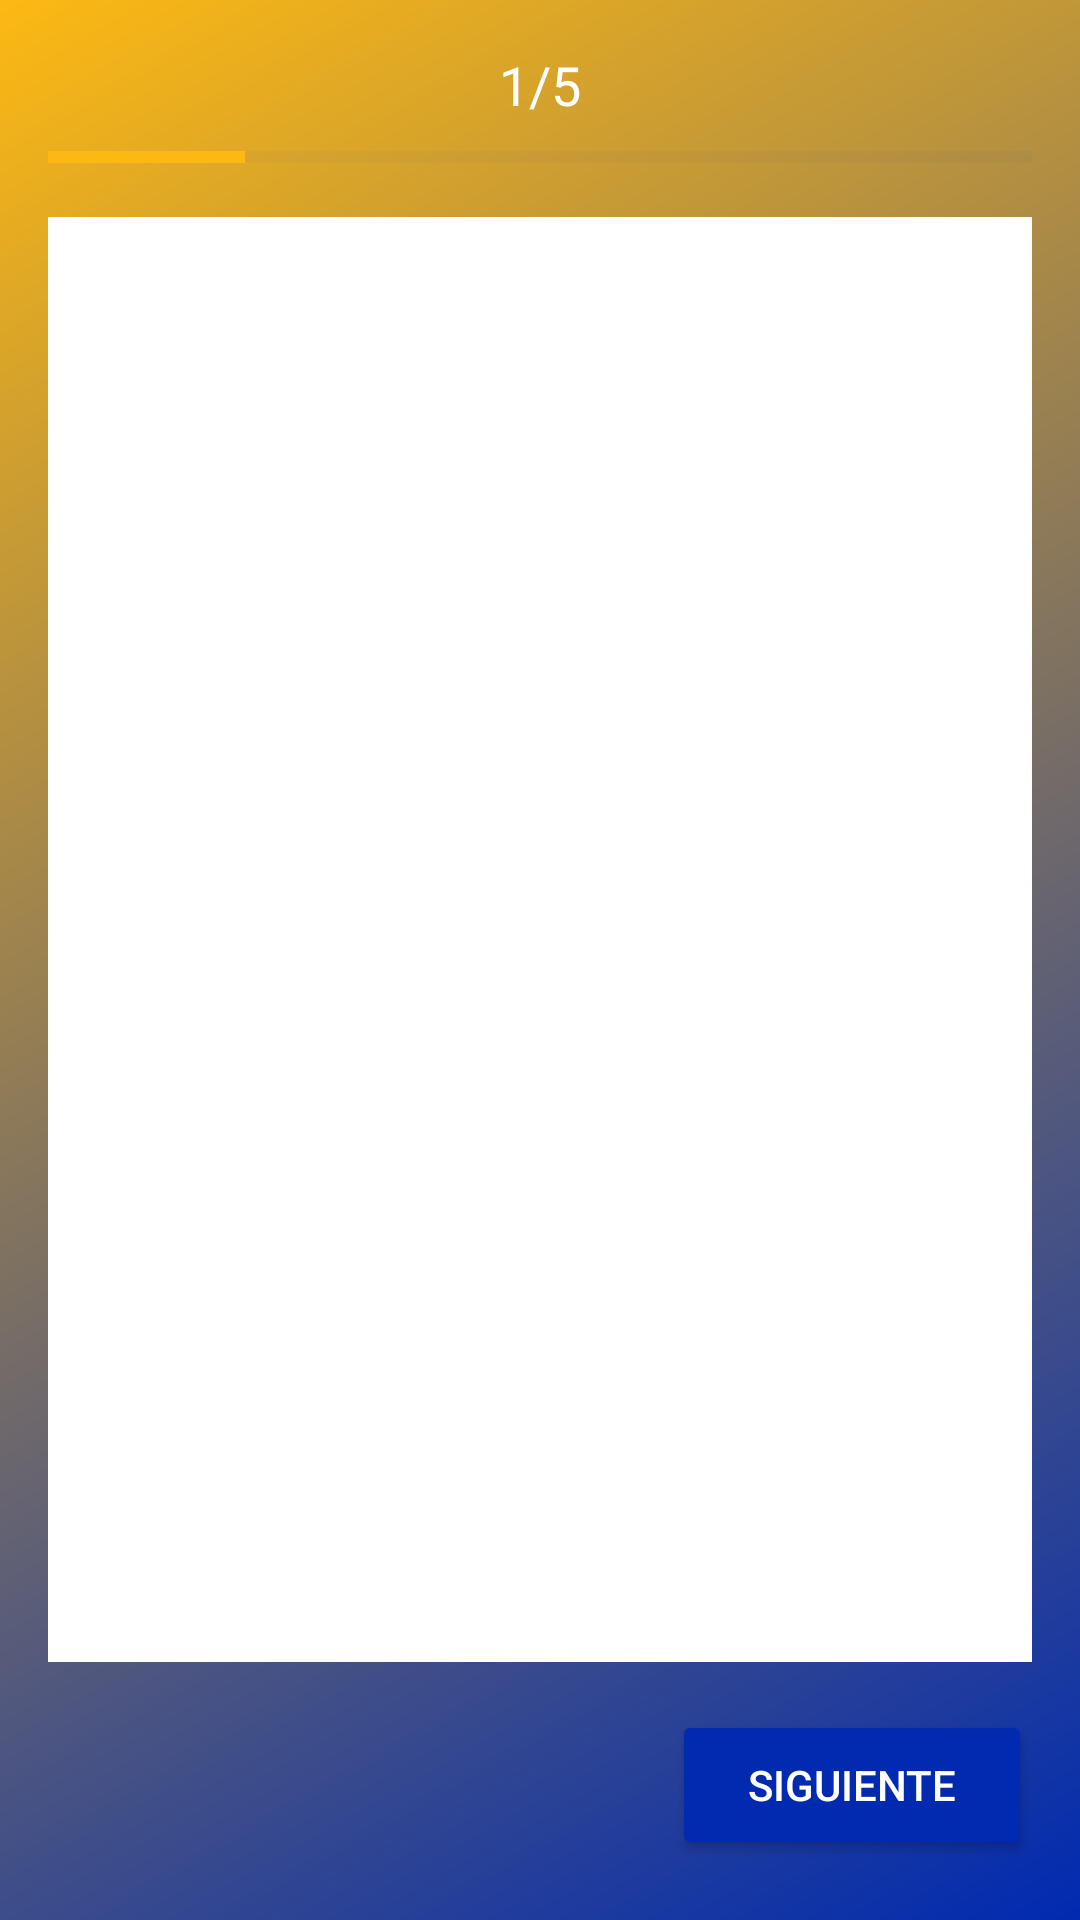

Layout XML and referenced resources for this Android screen:
<!-- AndroidManifest.xml: application theme Theme.MyUniExperience -->
<!-- res/layout/activity_tour.xml -->
<?xml version="1.0" encoding="utf-8"?>
<androidx.constraintlayout.widget.ConstraintLayout xmlns:android="http://schemas.android.com/apk/res/android"
    xmlns:app="http://schemas.android.com/apk/res-auto"
    xmlns:tools="http://schemas.android.com/tools"
    android:id="@+id/main"
    android:layout_width="match_parent"
    android:layout_height="match_parent"
    android:background="@drawable/bg_gradient"
    tools:context=".tour.TourActivity">

    <TextView
        android:id="@+id/tvProgress"
        android:layout_width="wrap_content"
        android:layout_height="wrap_content"
        android:text="1/5"
        android:textColor="#FFFFFF"
        android:textSize="18sp"
        app:layout_constraintEnd_toEndOf="parent"
        app:layout_constraintStart_toStartOf="parent"
        app:layout_constraintTop_toTopOf="parent"
        android:layout_marginTop="16dp"/>

    <ProgressBar
        android:id="@+id/progressBar"
        style="?android:attr/progressBarStyleHorizontal"
        android:layout_width="0dp"
        android:layout_height="8dp"
        android:progress="20"
        android:max="100"
        android:progressTint="#FDB913"
        android:progressBackgroundTint="#20002AB0"
        app:layout_constraintTop_toBottomOf="@id/tvProgress"
        app:layout_constraintStart_toStartOf="parent"
        app:layout_constraintEnd_toEndOf="parent"
        android:layout_marginTop="8dp"
        android:layout_marginStart="16dp"
        android:layout_marginEnd="16dp"/>

    <androidx.viewpager2.widget.ViewPager2
        android:id="@+id/viewPager"
        android:layout_width="0dp"
        android:layout_height="0dp"
        android:background="#FFFFFF"
        app:layout_constraintTop_toBottomOf="@id/progressBar"
        app:layout_constraintBottom_toTopOf="@id/btnPrev"
        app:layout_constraintStart_toStartOf="parent"
        app:layout_constraintEnd_toEndOf="parent"
        android:layout_marginTop="16dp"
        android:layout_marginStart="16dp"
        android:layout_marginEnd="16dp"
        android:layout_marginBottom="16dp"/>

    <Button
        android:id="@+id/btnPrev"
        android:layout_width="120dp"
        android:layout_height="50dp"
        android:text="@string/Previous"
        android:backgroundTint="#002AB0"
        android:textColor="#FFFFFF"
        android:textSize="14sp"
        android:visibility="invisible"
        app:layout_constraintStart_toStartOf="parent"
        app:layout_constraintBottom_toBottomOf="parent"
        android:layout_marginStart="16dp"
        android:layout_marginBottom="20dp"/>

    <Button
        android:id="@+id/btnNext"
        android:layout_width="120dp"
        android:layout_height="50dp"
        android:text="@string/next"
        android:backgroundTint="#002AB0"
        android:textColor="#FFFFFF"
        android:textSize="14sp"
        app:layout_constraintEnd_toEndOf="parent"
        app:layout_constraintBottom_toBottomOf="parent"
        android:layout_marginEnd="16dp"
        android:layout_marginBottom="20dp"/>
</androidx.constraintlayout.widget.ConstraintLayout>
<!-- resources referenced by this layout -->
<resources>
  <!-- drawable bg_gradient (drawable) -->
  <?xml version="1.0" encoding="utf-8"?>
  <shape xmlns:android="http://schemas.android.com/apk/res/android"
      android:shape="rectangle">
      <gradient
          android:angle="135"
          android:endColor="#FDB913"
          android:startColor="#002AB0" />
      <corners android:radius="0dp" />
  </shape>
  <string name="next">Siguiente</string>
  <style name="Theme.MyUniExperience" parent="Theme.MaterialComponents.DayNight.NoActionBar">
          
          <item name="colorPrimary">@color/purple_500</item>
          <item name="colorPrimaryVariant">@color/purple_700</item>
          <item name="colorOnPrimary">@color/white</item>
          
          <item name="colorSecondary">@color/teal_200</item>
          <item name="colorSecondaryVariant">@color/teal_700</item>
          <item name="colorOnSecondary">@color/black</item>
          
          <item name="android:statusBarColor">?attr/colorPrimaryVariant</item>
          
      </style>
  <!-- not gathered from this repository: default colours our renderer supplied (Android Studio template values) -->
  <color name="purple_500">#FF6200EE</color>
  <color name="purple_700">#FF3700B3</color>
  <color name="teal_200">#FF03DAC5</color>
  <color name="teal_700">#FF018786</color>
  <color name="black">#FF000000</color>
  <color name="white">#FFFFFFFF</color>
</resources>
